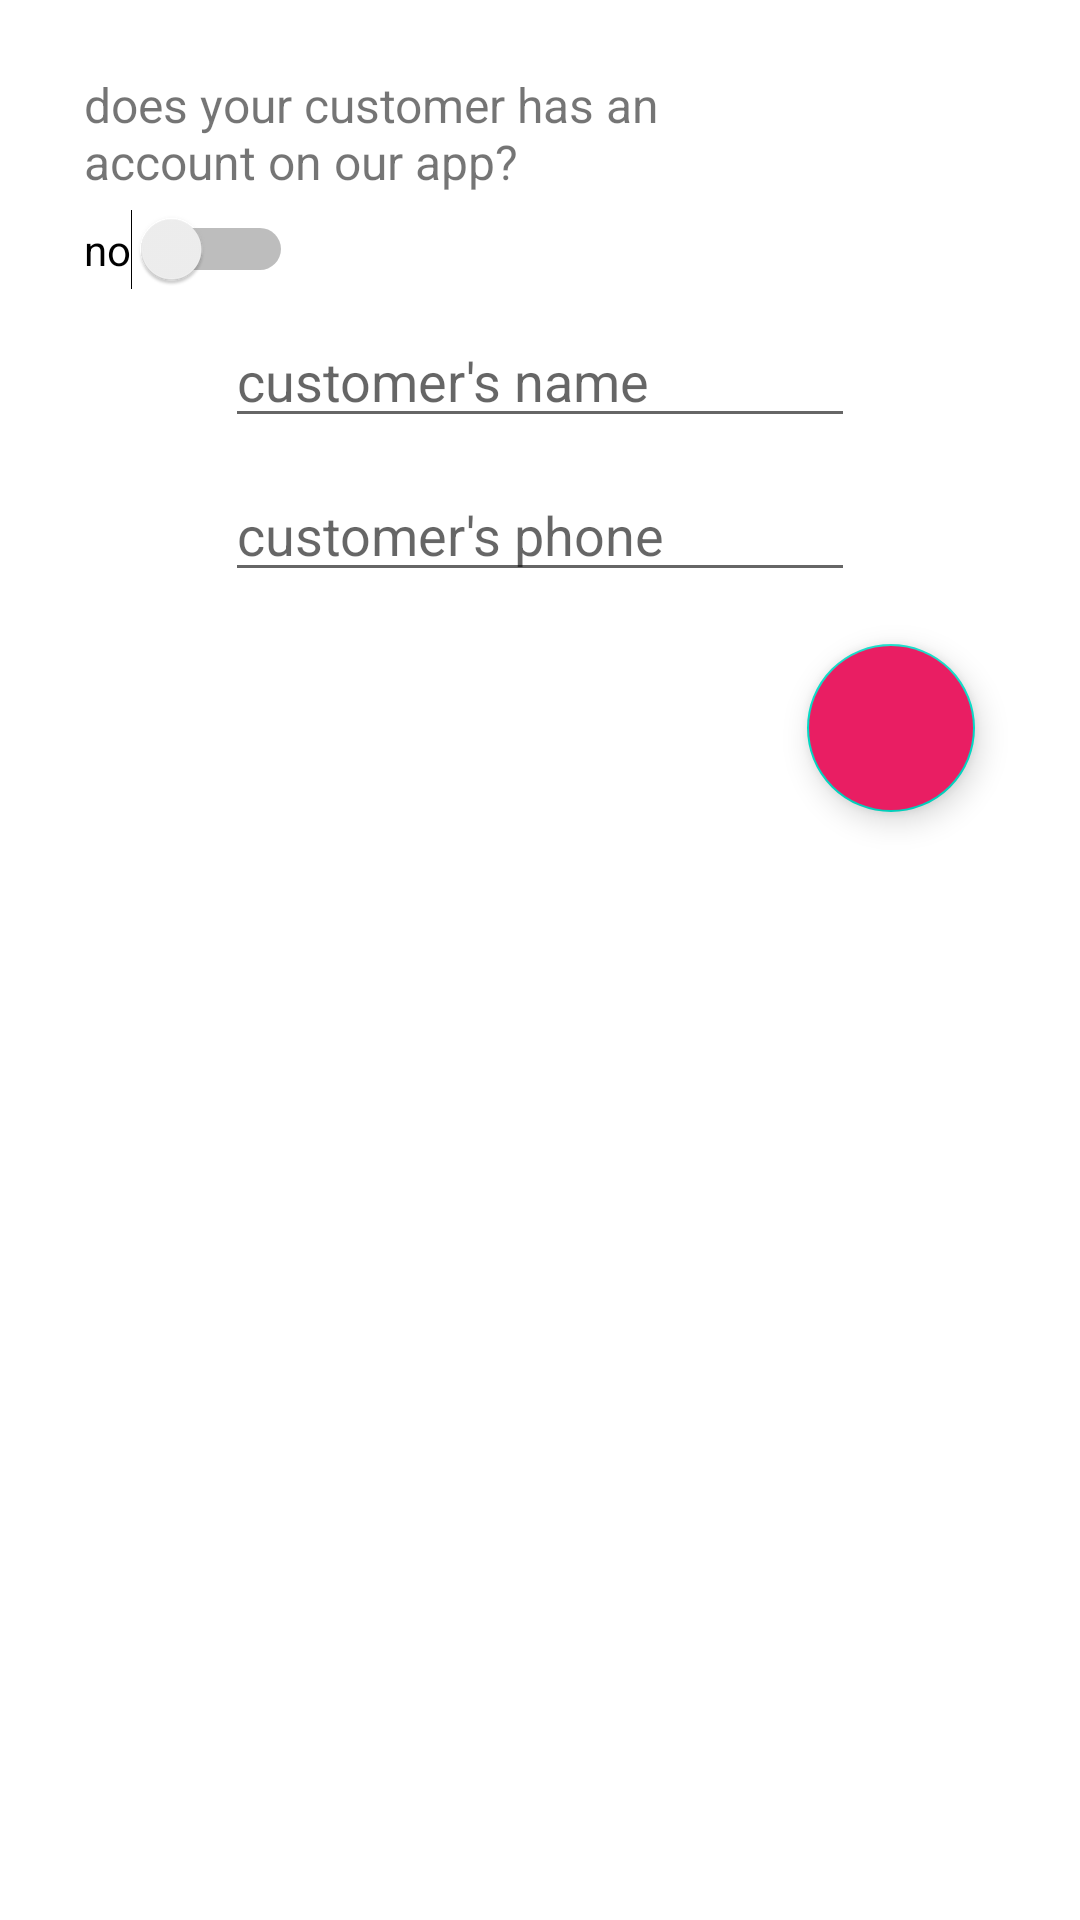

This screen was rendered from an Android layout file. Write that file and the resources it references.
<!-- AndroidManifest.xml: application theme Theme.FinalProjectUniHaifa -->
<!-- res/layout/dialog_business_booking.xml -->
<?xml version="1.0" encoding="utf-8"?>
<androidx.constraintlayout.widget.ConstraintLayout xmlns:android="http://schemas.android.com/apk/res/android"
    xmlns:app="http://schemas.android.com/apk/res-auto"
    xmlns:tools="http://schemas.android.com/tools"
    android:layout_width="match_parent"
    android:layout_height="match_parent">

    <Switch
        android:id="@+id/business_booking_switch"
        android:layout_width="wrap_content"
        android:layout_height="wrap_content"
        android:layout_marginStart="28dp"
        android:layout_marginTop="5dp"
        android:text="no"
        android:textOn="no"
        android:theme="@style/editSwitchTheme"
        app:layout_constraintStart_toStartOf="parent"
        app:layout_constraintTop_toBottomOf="@+id/textView26" />

    <TextView
        android:id="@+id/textView26"
        android:layout_width="251dp"
        android:layout_height="wrap_content"
        android:layout_marginStart="28dp"
        android:layout_marginTop="24dp"
        android:text="does your customer has an account on our app?"
        android:textSize="16sp"
        app:layout_constraintStart_toStartOf="parent"
        app:layout_constraintTop_toTopOf="parent" />

    <EditText
        android:id="@+id/name"
        android:layout_width="wrap_content"
        android:layout_height="wrap_content"
        android:layout_marginTop="40dp"
        android:ems="10"
        android:hint="customer's name"
        android:inputType="textPersonName"
        app:layout_constraintEnd_toEndOf="parent"
        app:layout_constraintStart_toStartOf="parent"
        app:layout_constraintTop_toBottomOf="@+id/textView26"
        android:theme="@style/EditTextTheme" />

    <EditText
        android:id="@+id/phone"
        android:layout_width="wrap_content"
        android:layout_height="wrap_content"
        android:layout_marginTop="10dp"
        android:ems="10"
        android:hint="customer's phone"
        android:inputType="phone"
        app:layout_constraintEnd_toEndOf="parent"
        app:layout_constraintStart_toStartOf="parent"
        app:layout_constraintTop_toBottomOf="@+id/name"
        android:theme="@style/EditTextTheme" />

    <com.google.android.material.floatingactionbutton.FloatingActionButton
        android:id="@+id/book_floating_action"
        android:layout_width="wrap_content"
        android:layout_height="wrap_content"
        android:layout_marginTop="150dp"
        android:layout_marginEnd="35dp"
        android:backgroundTint="@color/buttons"
        android:clickable="true"
        app:layout_constraintEnd_toEndOf="parent"
        app:layout_constraintTop_toBottomOf="@+id/textView26"
        app:srcCompat="@drawable/ic_baseline_done_24" />

    <EditText
        android:id="@+id/username"
        android:layout_width="wrap_content"
        android:layout_height="wrap_content"
        android:layout_marginTop="50dp"
        android:ems="10"
        android:hint="customer's username"
        android:inputType="textPersonName"
        android:visibility="invisible"
        app:layout_constraintEnd_toEndOf="parent"
        app:layout_constraintStart_toStartOf="parent"
        app:layout_constraintTop_toBottomOf="@+id/textView26" />
</androidx.constraintlayout.widget.ConstraintLayout>
<!-- resources referenced by this layout -->
<resources>
  <color name="buttons">#E91E63</color>
  <style name="EditTextTheme">
          <item name="colorAccent">@color/buttons</item>
      </style>
  <style name="editSwitchTheme">
          <item name="colorControlActivated">@color/buttons</item>
      </style>
  <style name="Theme.FinalProjectUniHaifa" parent="Theme.MaterialComponents.DayNight.NoActionBar">
          
          <item name="colorPrimary">@color/purple_500</item>
          <item name="colorPrimaryVariant">@color/purple_700</item>
          <item name="colorOnPrimary">@color/white</item>
          
          <item name="colorSecondary">@color/teal_200</item>
          <item name="colorSecondaryVariant">@color/teal_700</item>
          <item name="colorOnSecondary">@color/black</item>
          
          <item name="android:statusBarColor" tools:targetApi="l">?attr/colorPrimaryVariant</item>
          
      </style>
  <color name="purple_500">#FF6200EE</color>
  <color name="purple_700">#FF3700B3</color>
  <color name="white">#FFFFFFFF</color>
  <color name="teal_200">#FF03DAC5</color>
  <color name="teal_700">#FF018786</color>
  <color name="black">#FF000000</color>
</resources>
